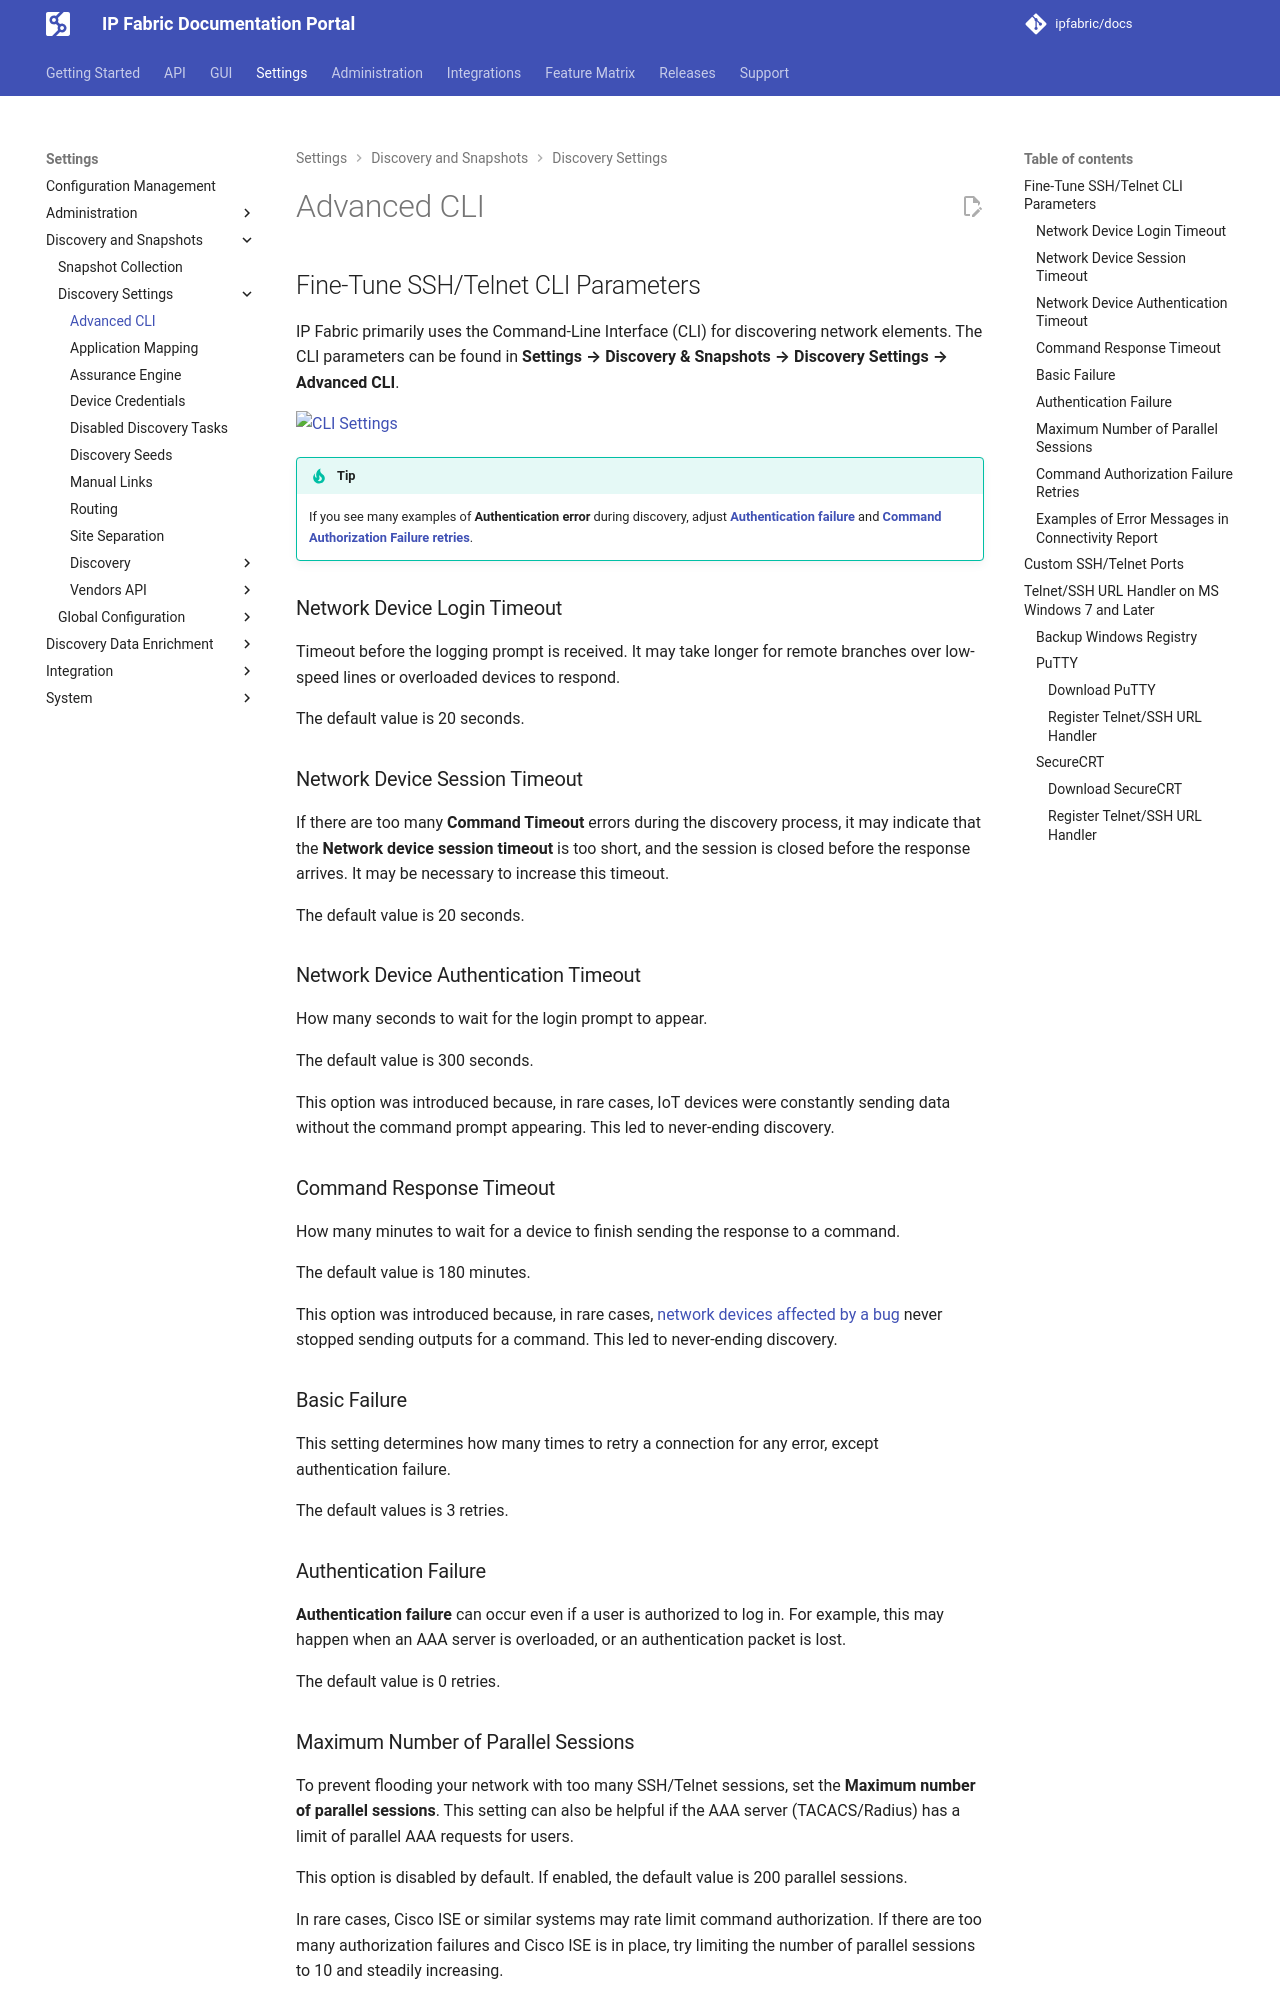

repository: ipfabric/docs · page: 8.2/IP_Fabric_Settings/Discovery_and_Snapshots/Discovery_Settings/advanced_cli/index.html · generator: mkdocs

---
description: In this section, we delve deeper into the Command-Line Interface (CLI) that IP Fabric primarily uses for discovering network elements.
---

# Advanced CLI

## Fine-Tune SSH/Telnet CLI Parameters

IP Fabric primarily uses the Command-Line Interface (CLI) for discovering
network elements. The CLI parameters can be found in **Settings --> Discovery &
Snapshots --> Discovery Settings --> Advanced CLI**.

![CLI Settings](../../../images/settings/discovery-snapshots/settings-discovery-snapshots_advanced_cli_cli_settings.webp)

!!! tip

    If you see many examples of **Authentication error** during discovery,
    adjust **[Authentication failure](#authentication-failure)** and
    **[Command Authorization Failure retries](#command-authorization-failure-retries)**.

### Network Device Login Timeout

Timeout before the logging prompt is received. It may take longer for remote
branches over low-speed lines or overloaded devices to respond.

The default value is 20 seconds.

### Network Device Session Timeout

If there are too many **Command Timeout** errors during the discovery process,
it may indicate that the **Network device session timeout** is too short, and
the session is closed before the response arrives. It may be necessary to
increase this timeout.

The default value is 20 seconds.

### Network Device Authentication Timeout

How many seconds to wait for the login prompt to appear.

The default value is 300 seconds.

This option was introduced because, in rare cases, IoT devices were constantly
sending data without the command prompt appearing. This led to never-ending
discovery.

### Command Response Timeout

How many minutes to wait for a device to finish sending the response to a
command.

The default value is 180 minutes.

This option was introduced because, in rare cases,
[network devices affected by a bug](../../../support/known_issues/Vendors/f5.md#long-or-infinite-discovery-due-to-restjavad-frequent-restarts-because-of-insufficient-memory)
never stopped sending outputs for a command. This led to never-ending discovery.

### Basic Failure

This setting determines how many times to retry a connection for any error,
except authentication failure.

The default values is 3 retries.

### Authentication Failure

**Authentication failure** can occur even if a user is authorized to log in. For
example, this may happen when an AAA server is overloaded, or an authentication
packet is lost.

The default value is 0 retries.

### Maximum Number of Parallel Sessions

To prevent flooding your network with too many SSH/Telnet sessions, set the
**Maximum number of parallel sessions**. This setting can also be helpful if the
AAA server (TACACS/Radius) has a limit of parallel AAA requests for users.

This option is disabled by default. If enabled, the default value is 200
parallel sessions.

In rare cases, Cisco ISE or similar systems may rate limit command
authorization. If there are too many authorization failures and Cisco ISE is in
place, try limiting the number of parallel sessions to 10 and steadily
increasing.

### Command Authorization Failure Retries

How many times try to send the same command after authorization failure, and the
delay before the next attempt.

The default value is 0 retries.

If any retries (>0) are set, the default delay before the next retry is 1000 ms
(milliseconds; i.e., 1 second).
